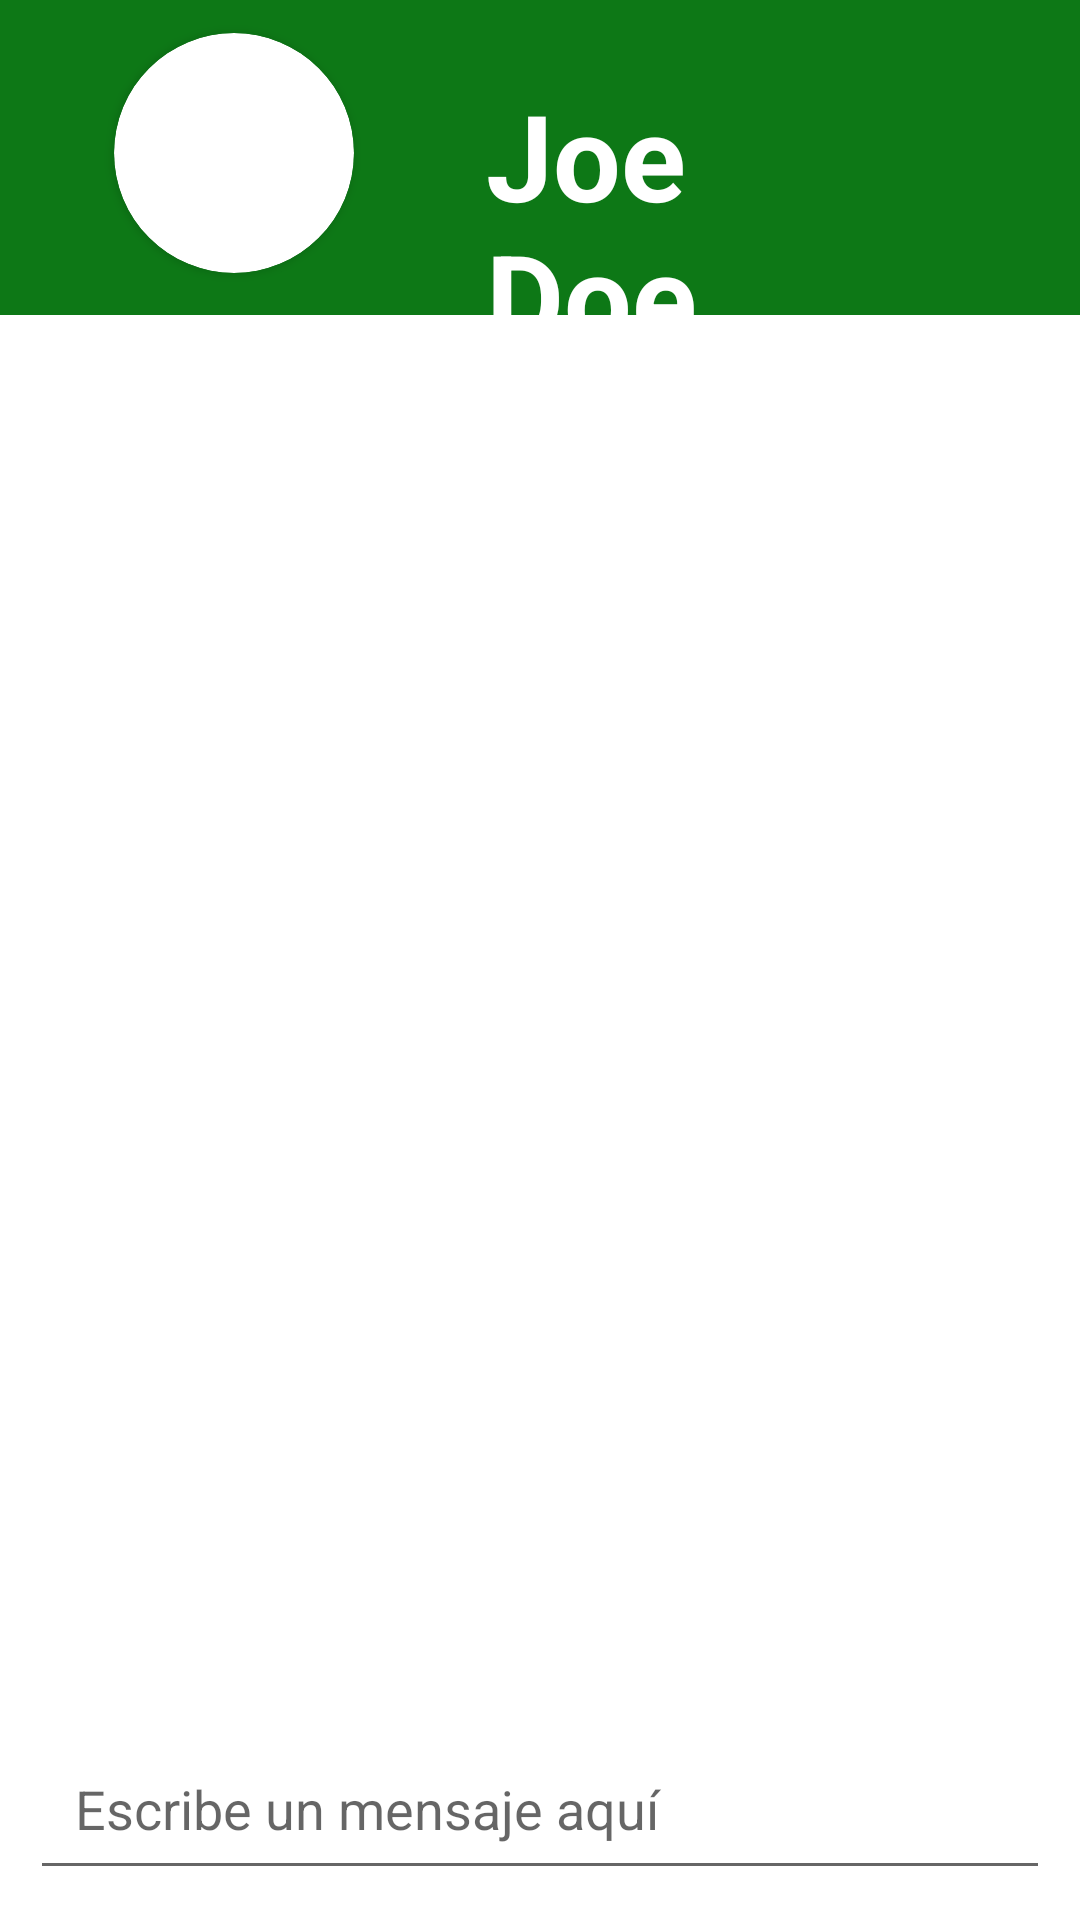

Reconstruct the res/layout file that produces this screen, plus the resources it refers to.
<!-- AndroidManifest.xml: application theme Theme.Docerify -->
<!-- res/layout/fragment_contact.xml -->
<?xml version="1.0" encoding="utf-8"?>
<androidx.constraintlayout.widget.ConstraintLayout xmlns:android="http://schemas.android.com/apk/res/android"
    xmlns:app="http://schemas.android.com/apk/res-auto"
    xmlns:tools="http://schemas.android.com/tools"
    android:layout_width="match_parent"
    android:layout_height="match_parent"
    android:background="@color/white">

    <RelativeLayout
        android:id="@+id/relativeLayout"
        android:layout_width="match_parent"
        android:layout_height="105dp"
        android:background="#0D7816"
        app:layout_constraintEnd_toEndOf="parent"
        app:layout_constraintStart_toStartOf="parent"
        android:layout_marginTop="0dp"
        tools:layout_editor_absoluteY="-10dp"
        tools:ignore="MissingConstraints">

        <TextView
            android:id="@+id/textView"
            android:layout_width="165dp"
            android:layout_height="wrap_content"
            android:layout_alignParentTop="true"
            android:layout_alignParentEnd="true"
            android:layout_marginStart="44dp"
            android:layout_marginTop="25dp"
            android:layout_marginEnd="76dp"
            android:layout_toEndOf="@+id/card"
            android:text="Joe Doe"
            android:textColor="@color/white"
            android:textSize="40sp"
            android:textStyle="bold"
            app:layout_constraintBottom_toBottomOf="parent"
            app:layout_constraintEnd_toEndOf="parent"
            app:layout_constraintHorizontal_bias="0.857"
            app:layout_constraintStart_toEndOf="@id/card"
            app:layout_constraintTop_toTopOf="parent"
            app:layout_constraintVertical_bias="0.036" />

        <androidx.cardview.widget.CardView
            android:id="@+id/card"
            android:layout_width="80dp"
            android:layout_height="80dp"
            android:layout_alignParentStart="true"
            android:layout_alignParentBottom="true"
            android:layout_marginStart="38dp"
            android:layout_marginBottom="14dp"
            android:innerRadius="0dp"
            android:shape="ring"
            android:thicknessRatio="1.9"
            app:cardBackgroundColor="@color/white"
            app:cardCornerRadius="40dp">

            <ImageView
                android:id="@+id/imageView"
                android:layout_width="match_parent"
                android:layout_height="62dp"
                android:layout_alignParentTop="true"
                android:layout_centerHorizontal="true"
                android:layout_marginTop="10dp"
                android:importantForAccessibility="no"
                android:src="@drawable/persona"
                tools:srcCompat="@tools:sample/avatars" />

        </androidx.cardview.widget.CardView>
    </RelativeLayout>

    <androidx.recyclerview.widget.RecyclerView
        android:id="@+id/recycler"
        android:layout_width="match_parent"
        android:layout_height="wrap_content"
        app:layout_constraintTop_toBottomOf="@id/relativeLayout" />


    <RelativeLayout
        android:id="@+id/relativeLayout2"
        android:layout_width="match_parent"
        android:layout_height="wrap_content"
        android:layout_alignParentBottom="true"
        app:layout_constraintBottom_toBottomOf="parent"
        tools:layout_editor_absoluteX="4dp">


        <EditText
            android:id="@+id/msg"
            android:layout_width="match_parent"
            android:layout_height="wrap_content"
            android:layout_alignParentLeft="true"
            android:layout_centerVertical="true"
            android:layout_marginStart="10dp"
            android:layout_marginTop="10dp"
            android:layout_marginEnd="10dp"
            android:layout_marginBottom="10dp"
            android:hint="Escribe un mensaje aquí"
            android:padding="15dp"
            android:textColor="@color/black" />

        <ImageView
            android:id="@+id/send"
            android:layout_width="wrap_content"
            android:layout_height="wrap_content"
            android:layout_alignParentRight="true"
            android:layout_centerVertical="true"
            android:padding="15dp"
            android:src="@drawable/ic_baseline_send_24"

            />

    </RelativeLayout>

</androidx.constraintlayout.widget.ConstraintLayout>
<!-- resources referenced by this layout -->
<resources>
  <style name="Theme.Docerify" parent="Theme.MaterialComponents.DayNight.NoActionBar">
          
          <item name="colorPrimary">@color/purple_500</item>
          <item name="colorPrimaryVariant">@color/purple_700</item>
          <item name="colorOnPrimary">@color/white</item>
          
          <item name="colorSecondary">@color/teal_200</item>
          <item name="colorSecondaryVariant">@color/teal_700</item>
          <item name="colorOnSecondary">@color/black</item>
          
          <item name="android:statusBarColor">?attr/colorPrimaryVariant</item>
          
      </style>
  <!-- not gathered from this repository: default colours our renderer supplied (Android Studio template values) -->
  <color name="purple_500">#FF6200EE</color>
  <color name="purple_700">#FF3700B3</color>
  <color name="teal_200">#FF03DAC5</color>
  <color name="teal_700">#FF018786</color>
  <color name="black">#FF000000</color>
  <color name="white">#FFFFFFFF</color>
</resources>
